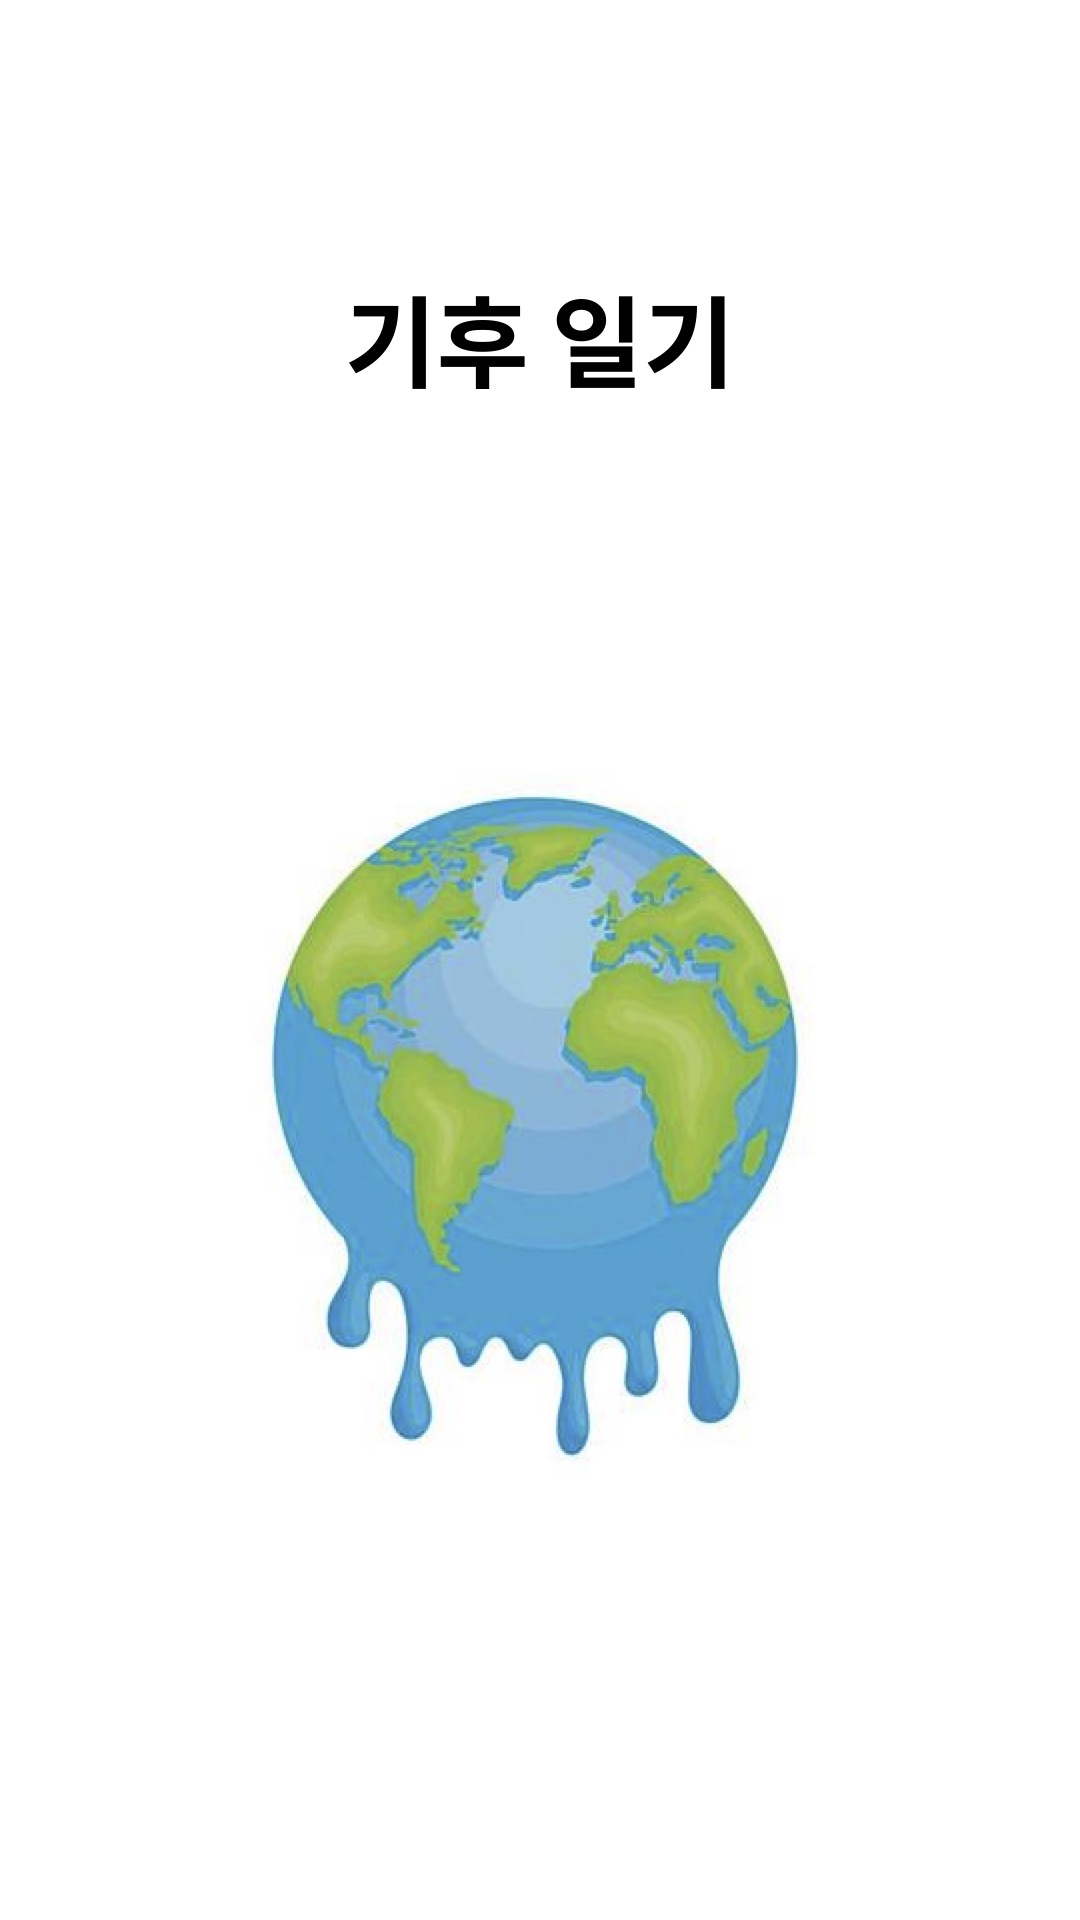

Here is an Android app screen rendered from its layout file. Give the layout XML and the strings, colors and styles it references.
<!-- AndroidManifest.xml: activity theme IntroTheme -->
<!-- res/layout/activity_intro.xml -->
<?xml version="1.0" encoding="utf-8"?>
<androidx.constraintlayout.widget.ConstraintLayout xmlns:android="http://schemas.android.com/apk/res/android"
    xmlns:app="http://schemas.android.com/apk/res-auto"
    xmlns:tools="http://schemas.android.com/tools"
    android:layout_width="match_parent"
    android:layout_height="match_parent"
    tools:context=".IntroActivity">

    <ImageView
        android:id="@+id/imageView"
        android:layout_width="match_parent"
        android:layout_height="match_parent"
        app:layout_constraintStart_toStartOf="parent"
        app:layout_constraintTop_toTopOf="parent"
        app:srcCompat="@drawable/intro" />
</androidx.constraintlayout.widget.ConstraintLayout>
<!-- resources referenced by this layout -->
<resources>
  <!-- drawable intro: jpg bitmap (drawable, 88156 bytes) -->
  <style name="IntroTheme" parent="Theme.AppCompat.Light.DarkActionBar">
          <item name="windowNoTitle">true</item>
          <item name="windowActionBar">false</item>
          <item name="android:windowBackground">@drawable/intro</item>
      </style>
</resources>
